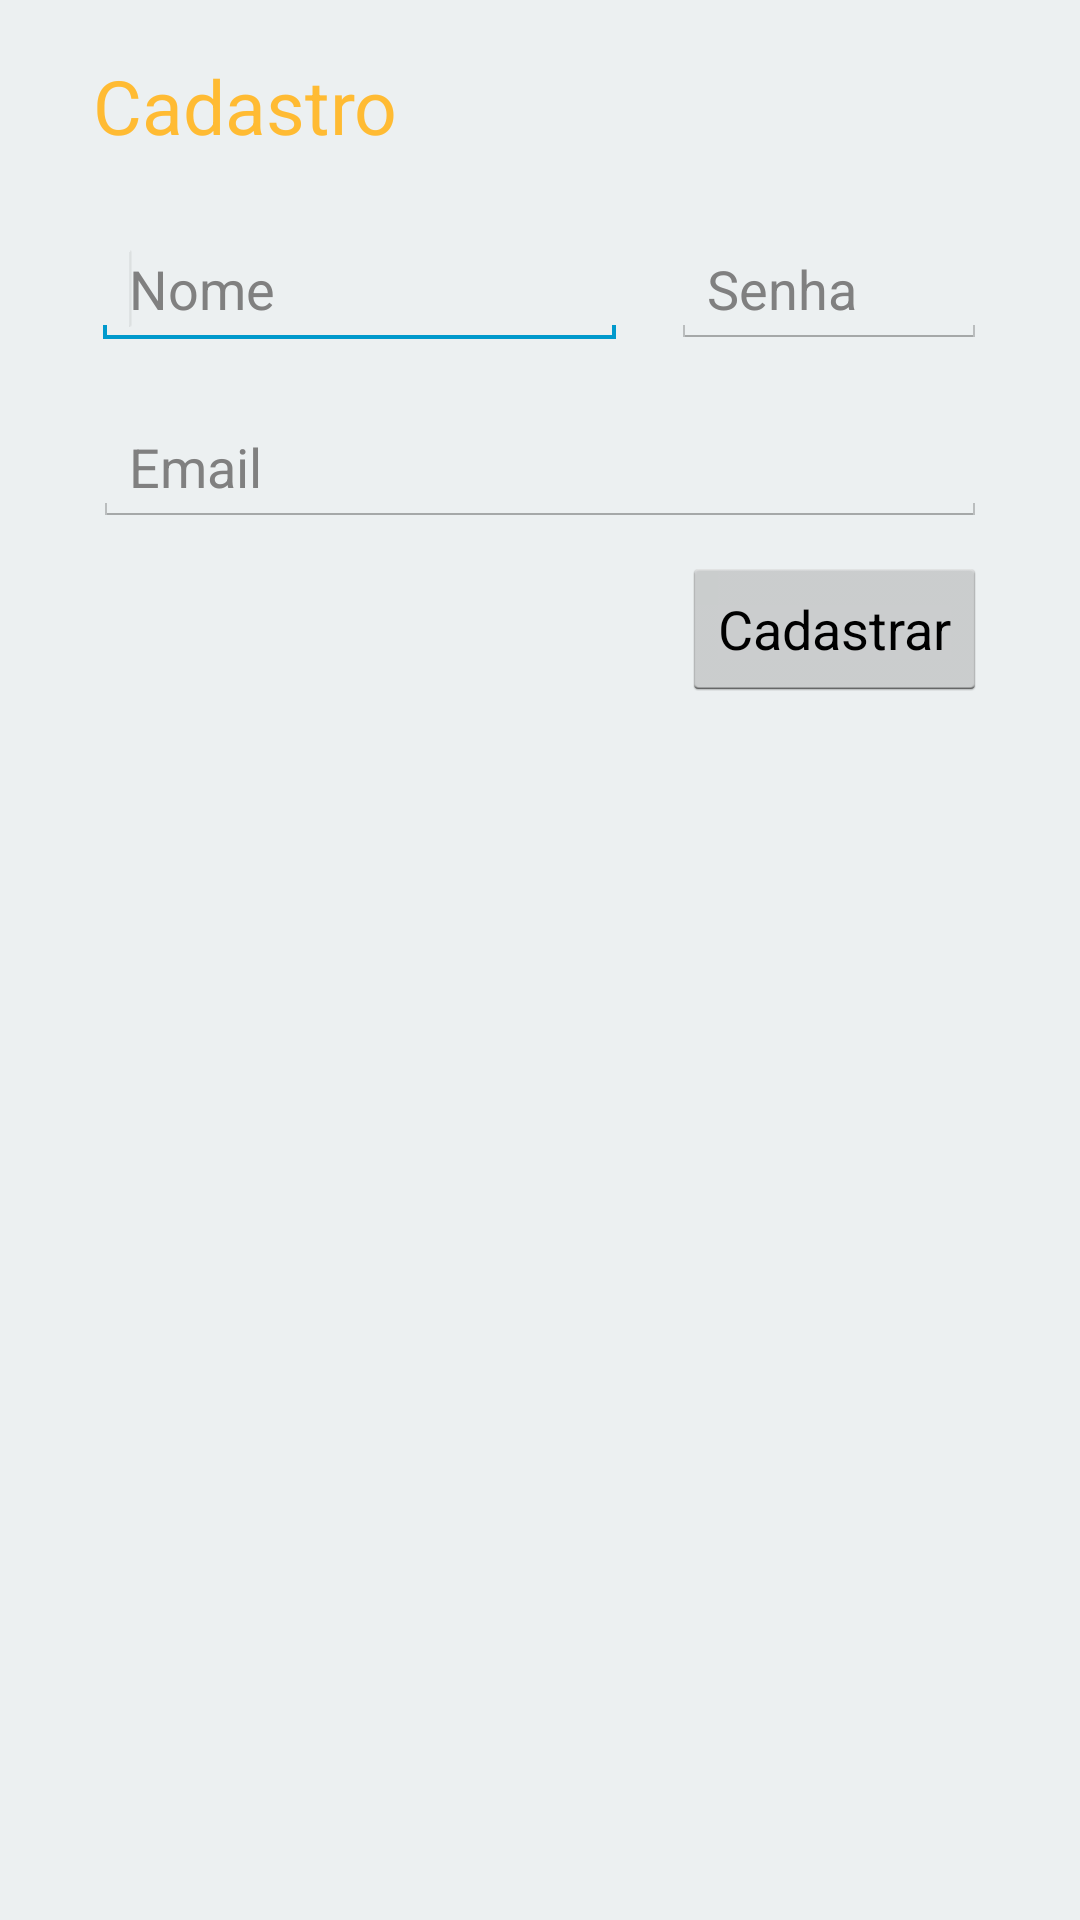

Android layout source for this screen:
<!-- AndroidManifest.xml: application theme GdxTheme -->
<!-- res/layout/activity_cadastro.xml -->
<RelativeLayout xmlns:android="http://schemas.android.com/apk/res/android"
    xmlns:tools="http://schemas.android.com/tools"
    android:layout_width="match_parent"
    android:layout_height="match_parent"
    android:background="@color/clouds"
    android:paddingBottom="@dimen/activity_vertical_margin"
    android:paddingLeft="@dimen/activity_horizontal_margin"
    android:paddingRight="@dimen/activity_horizontal_margin"
    android:paddingTop="@dimen/activity_vertical_margin"
    tools:context="com.psurvivors.android.CadastroActivity">

    <LinearLayout
        android:layout_width="match_parent"
        android:layout_height="match_parent"
        android:layout_centerHorizontal="true"
        android:layout_centerVertical="true"
        android:layout_marginLeft="15dp"
        android:layout_marginRight="15dp"
        android:layout_marginTop="5dp"
        android:orientation="vertical" >

        <LinearLayout
            android:layout_width="match_parent"
            android:layout_height="wrap_content" >

            <TextView
                android:id="@+id/textView1"
                android:layout_width="wrap_content"
                android:layout_height="wrap_content"
                android:text="Cadastro"
                android:textAppearance="?android:attr/textAppearanceMedium"
                android:textColor="@color/orange"
                android:textSize="25sp" />

        </LinearLayout>

        <LinearLayout
            android:layout_width="match_parent"
            android:layout_height="wrap_content"
            android:layout_marginTop="25dp" >

            <EditText
                android:id="@+id/etc_nome"
                android:layout_width="wrap_content"
                android:layout_height="wrap_content"
                android:layout_weight="0.31"
                android:ems="10"
                android:hint="Nome" >

                <requestFocus />
            </EditText>

            <EditText
                android:id="@+id/etc_senha"
                android:layout_width="wrap_content"
                android:layout_height="wrap_content"
                android:layout_marginLeft="15dp"
                android:layout_weight="1"
                android:ems="10"
                android:hint="Senha" />

        </LinearLayout>

        <LinearLayout
            android:layout_width="match_parent"
            android:layout_height="wrap_content"
            android:layout_marginTop="20dp" >

            <EditText
                android:id="@+id/etc_email"
                android:layout_width="wrap_content"
                android:layout_height="wrap_content"
                android:layout_weight="0.40"
                android:ems="10"
                android:hint="Email" />

        </LinearLayout>

        <Button
            android:id="@+id/btc_cadastro"
            android:layout_width="wrap_content"
            android:layout_height="wrap_content"
            android:layout_gravity="right"
            android:layout_marginTop="10dp"
            android:text="Cadastrar" />
        
    </LinearLayout>

</RelativeLayout>
<!-- resources referenced by this layout -->
<resources>
  <item name="clouds" type="color">#ecf0f1</item>
  <item name="orange" type="color">#FFFFBB33</item>
  <dimen name="activity_horizontal_margin">16dp</dimen>
  <dimen name="activity_vertical_margin">16dp</dimen>
  <style name="GdxTheme" parent="android:Theme.Holo.Light">
  		<item name="android:windowBackground">@android:color/transparent</item>
          <item name="android:colorBackgroundCacheHint">@null</item>
          <item name="android:windowAnimationStyle">@android:style/Animation</item>
          <item name="android:windowNoTitle">true</item>
          <item name="android:windowContentOverlay">@null</item>
          <item name="android:windowFullscreen">true</item>
      </style>
</resources>
